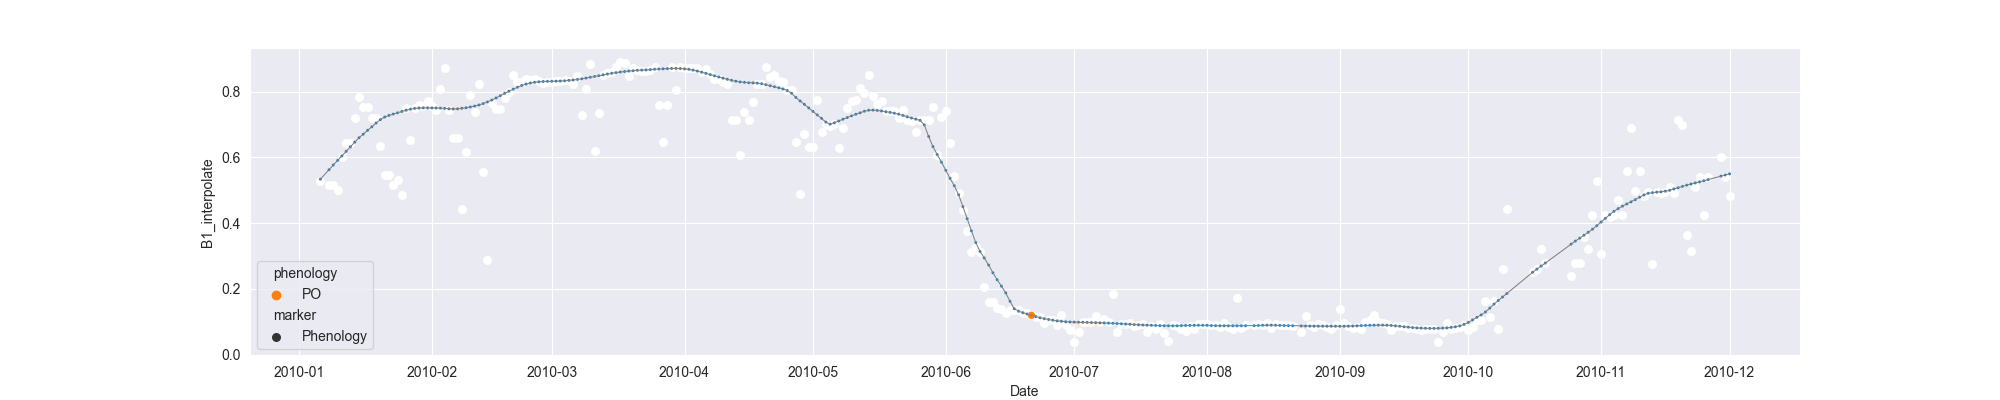

Values plotted in this chart, from the file beside it:
system:time_start, B1, B1_interpolate, B1_phenology
2010-01-06, 0.5277, 0.5277, 
2010-01-07, , , 
2010-01-08, , 0.5151, 
2010-01-09, , 0.5151, 
2010-01-10, 0.5024, 0.5024, 
2010-01-11, , 0.6003, 
2010-01-12, , 0.643, 
2010-01-13, , 0.643, 
2010-01-14, , 0.7207, 
2010-01-15, 0.7835, 0.7835, 
2010-01-16, , 0.7521, 
2010-01-17, , 0.7521, 
2010-01-18, , 0.7207, 
2010-01-19, 0.7207, 0.7207, 
2010-01-20, , 0.6335, 
2010-01-21, 0.5462, 0.5462, 
2010-01-22, , 0.5462, 
2010-01-23, , 0.5165, 
2010-01-24, , 0.5313, 
2010-01-25, 0.4867, 0.4867, 
2010-01-26, 0.7501, 0.7501, 
2010-01-27, , 0.6521, 
2010-01-28, , 0.7501, 
2010-01-29, , 0.7592, 
2010-01-30, , 0.7569, 
2010-01-31, 0.7705, 0.7705, 
2010-02-01, , 0.7569, 
2010-02-02, 0.7432, 0.7432, 
2010-02-03, , 0.8083, 
2010-02-04, 0.8734, 0.8734, 
2010-02-05, , 0.7432, 
2010-02-06, , 0.6582, 
2010-02-07, , 0.6582, 
2010-02-08, 0.443, 0.443, 
2010-02-09, , 0.6162, 
2010-02-10, 0.7894, 0.7894, 
2010-02-11, 0.7389, 0.7389, 
2010-02-12, 0.823, 0.823, 
2010-02-13, , 0.5549, 
2010-02-14, 0.2867, 0.2867, 
2010-02-15, 0.7664, 0.7664, 
2010-02-16, 0.7468, 0.7468, 
2010-02-17, 0.7478, 0.7478, 
2010-02-18, , 0.7818, 
2010-02-19, , 0.7993, 
2010-02-20, 0.8507, 0.8507, 
2010-02-21, , 0.83, 
2010-02-22, , 0.83, 
2010-02-23, , 0.84, 
2010-02-24, , 0.8357, 
2010-02-25, 0.84, 0.84, 
2010-02-26, , 0.8328, 
2010-02-27, 0.8257, 0.8257, 
2010-02-28, , 0.8304, 
2010-03-01, , 0.8291, 
2010-03-02, 0.8326, 0.8326, 
2010-03-03, , 0.8326, 
2010-03-04, , 0.836, 
2010-03-05, , 0.8326, 
2010-03-06, , 0.824, 
... 270 more rows
